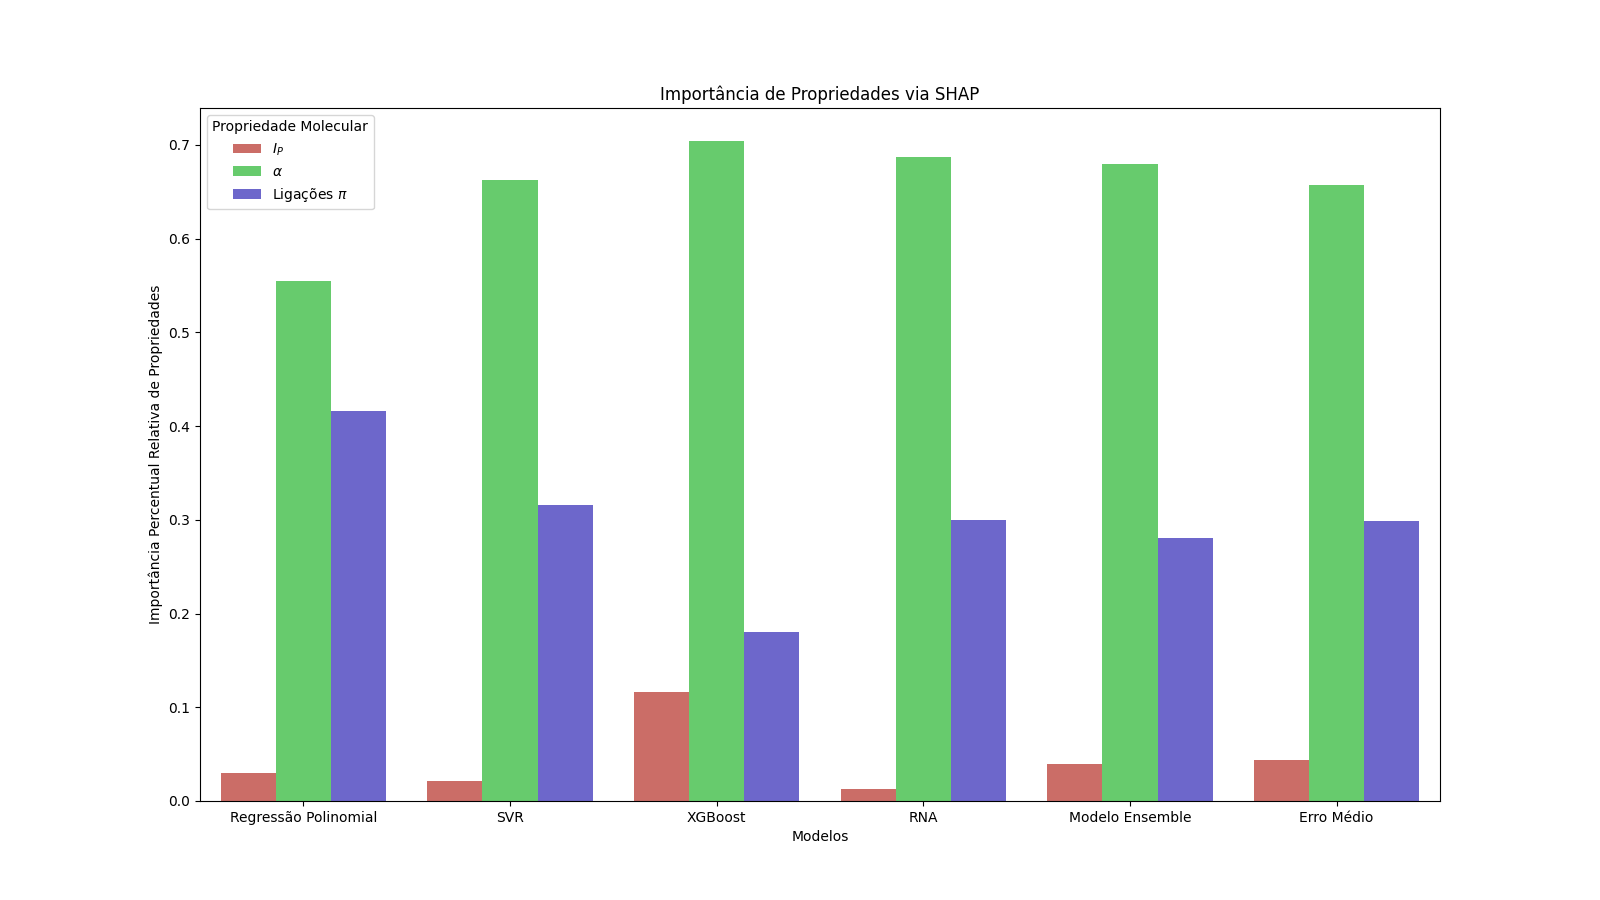

Data behind this chart, as committed beside it:
Feature Importance, Models, Propriedade Molecular
0, 0.0294, Regressão Polinomial, Ei
1, 0.5544, Regressão Polinomial, Alpha
2, 0.4162, Regressão Polinomial, Pi Bond
3, 0.02127, SVR, Ei
4, 0.6625, SVR, Alpha
5, 0.3162, SVR, Pi Bond
6, 0.116, XGBoost, Ei
7, 0.704, XGBoost, Alpha
8, 0.1799, XGBoost, Pi Bond
9, 0.01324, RNA, Ei
10, 0.6867, RNA, Alpha
11, 0.3, RNA, Pi Bond
12, 0.039, Modelo Ensemble, Ei
13, 0.6799, Modelo Ensemble, Alpha
14, 0.2811, Modelo Ensemble, Pi Bond
